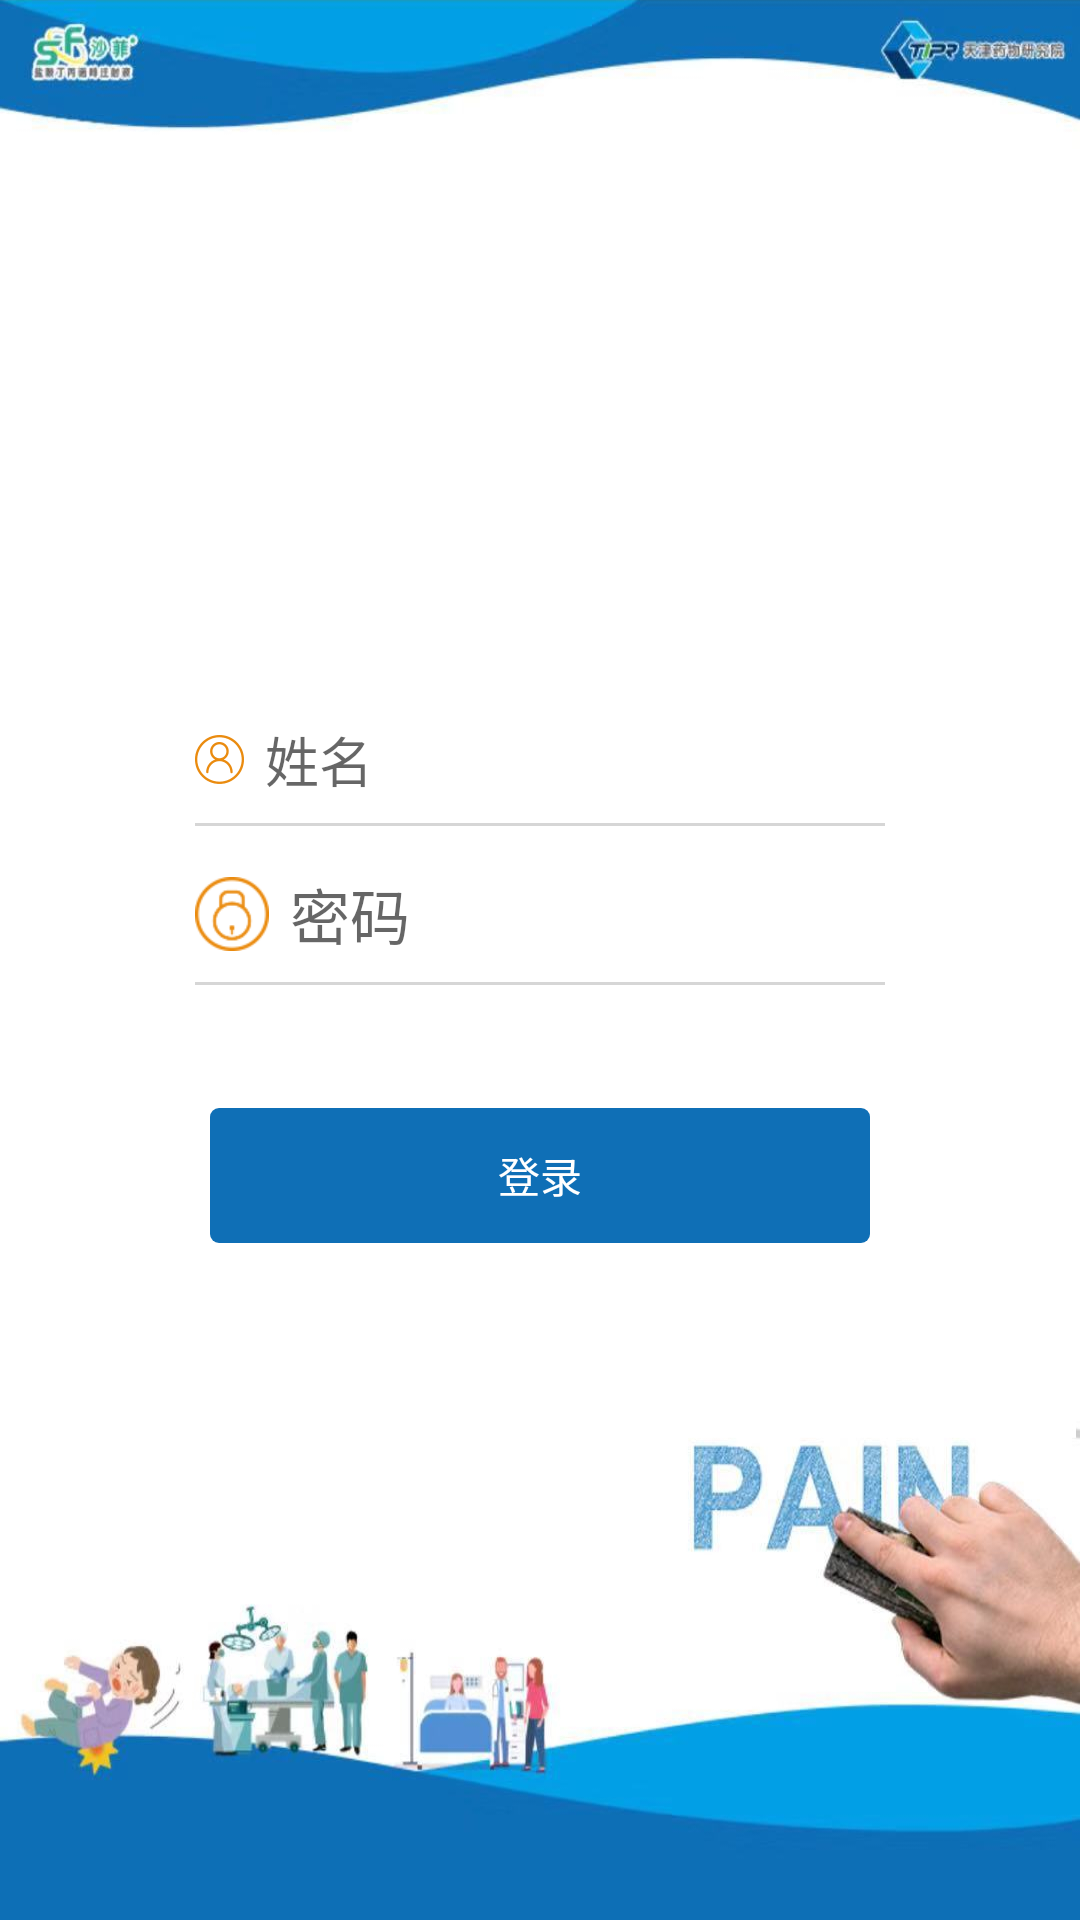

Here is an Android app screen rendered from its layout file. Give the layout XML and the strings, colors and styles it references.
<!-- AndroidManifest.xml: application theme AppTheme -->
<!-- res/layout/activity_login.xml -->
<?xml version="1.0" encoding="utf-8"?>
<androidx.constraintlayout.widget.ConstraintLayout xmlns:android="http://schemas.android.com/apk/res/android"
    xmlns:app="http://schemas.android.com/apk/res-auto"
    xmlns:tools="http://schemas.android.com/tools"
    android:layout_width="match_parent"
    android:layout_height="match_parent"
    android:background="@drawable/bg"
    tools:context=".ui.LoginActivity">


    <EditText
        android:id="@+id/edtName"
        android:layout_width="230dp"
        android:layout_height="wrap_content"
        android:layout_marginTop="240dp"
        android:background="@null"
        android:drawableLeft="@drawable/sign1"
        android:drawablePadding="7dp"
        android:hint="姓名"
        android:textSize="18dp"
        app:layout_constraintLeft_toLeftOf="parent"
        app:layout_constraintRight_toRightOf="parent"
        app:layout_constraintTop_toTopOf="parent"
        tools:background="#00ff00" />

    <View
        android:layout_width="0dp"
        android:layout_height="1dp"
        android:layout_marginTop="8dp"
        android:background="#33333333"
        app:layout_constraintLeft_toLeftOf="@id/edtName"
        app:layout_constraintRight_toRightOf="@id/edtName"
        app:layout_constraintTop_toBottomOf="@id/edtName"
        tools:layout_height="10dp" />


    <EditText
        android:id="@+id/edtPass"
        android:layout_width="230dp"
        android:layout_height="wrap_content"
        android:layout_marginTop="50dp"
        android:background="@null"
        android:drawableLeft="@drawable/sign2"
        android:drawablePadding="7dp"
        android:hint="密码"
        android:textSize="20dp"
        app:layout_constraintLeft_toLeftOf="parent"
        app:layout_constraintRight_toRightOf="parent"
        app:layout_constraintTop_toTopOf="@id/edtName"
        tools:background="#00ff00" />

    <View
        android:layout_width="0dp"
        android:layout_height="1dp"
        android:layout_marginTop="8dp"
        android:background="#33333333"
        app:layout_constraintLeft_toLeftOf="@id/edtPass"
        app:layout_constraintRight_toRightOf="@id/edtPass"
        app:layout_constraintTop_toBottomOf="@id/edtPass"
        tools:layout_height="10dp" />

    <TextView
        android:id="@+id/textLogin"
        android:layout_width="220dp"
        android:layout_height="45dp"
        android:layout_marginTop="50dp"
        android:background="@drawable/shape_bg_text"
        android:gravity="center"
        android:text="登录"
        android:textColor="#ffffff"
        app:layout_constraintLeft_toLeftOf="parent"
        app:layout_constraintRight_toRightOf="parent"
        app:layout_constraintTop_toBottomOf="@id/edtPass" />

</androidx.constraintlayout.widget.ConstraintLayout>
<!-- resources referenced by this layout -->
<resources>
  <!-- drawable bg: jpg bitmap (drawable-xxhdpi, 145610 bytes) -->
  <!-- drawable shape_bg_text (drawable) -->
  <?xml version="1.0" encoding="utf-8"?>
  <shape xmlns:android="http://schemas.android.com/apk/res/android"
      xmlns:tools="http://schemas.android.com/tools">
      <corners android:radius="3dp" />
  
      <solid
          android:color="@color/colorPrimary"/>
  
  
  </shape>
  <!-- drawable sign1: png bitmap (drawable-xxhdpi, 748 bytes) -->
  <!-- drawable sign2: png bitmap (drawable-xhdpi, 707 bytes) -->
  <style name="AppTheme" parent="Theme.AppCompat.Light.DarkActionBar">
          
          <item name="colorPrimary">@color/colorPrimary</item>
          <item name="colorPrimaryDark">@color/colorPrimaryDark</item>
          <item name="colorAccent">@color/colorAccent</item>
      </style>
  <color name="colorPrimary">#0F6FB6</color>
  <color name="colorPrimaryDark">#0F6FB6</color>
  <color name="colorAccent">#D81B60</color>
</resources>
